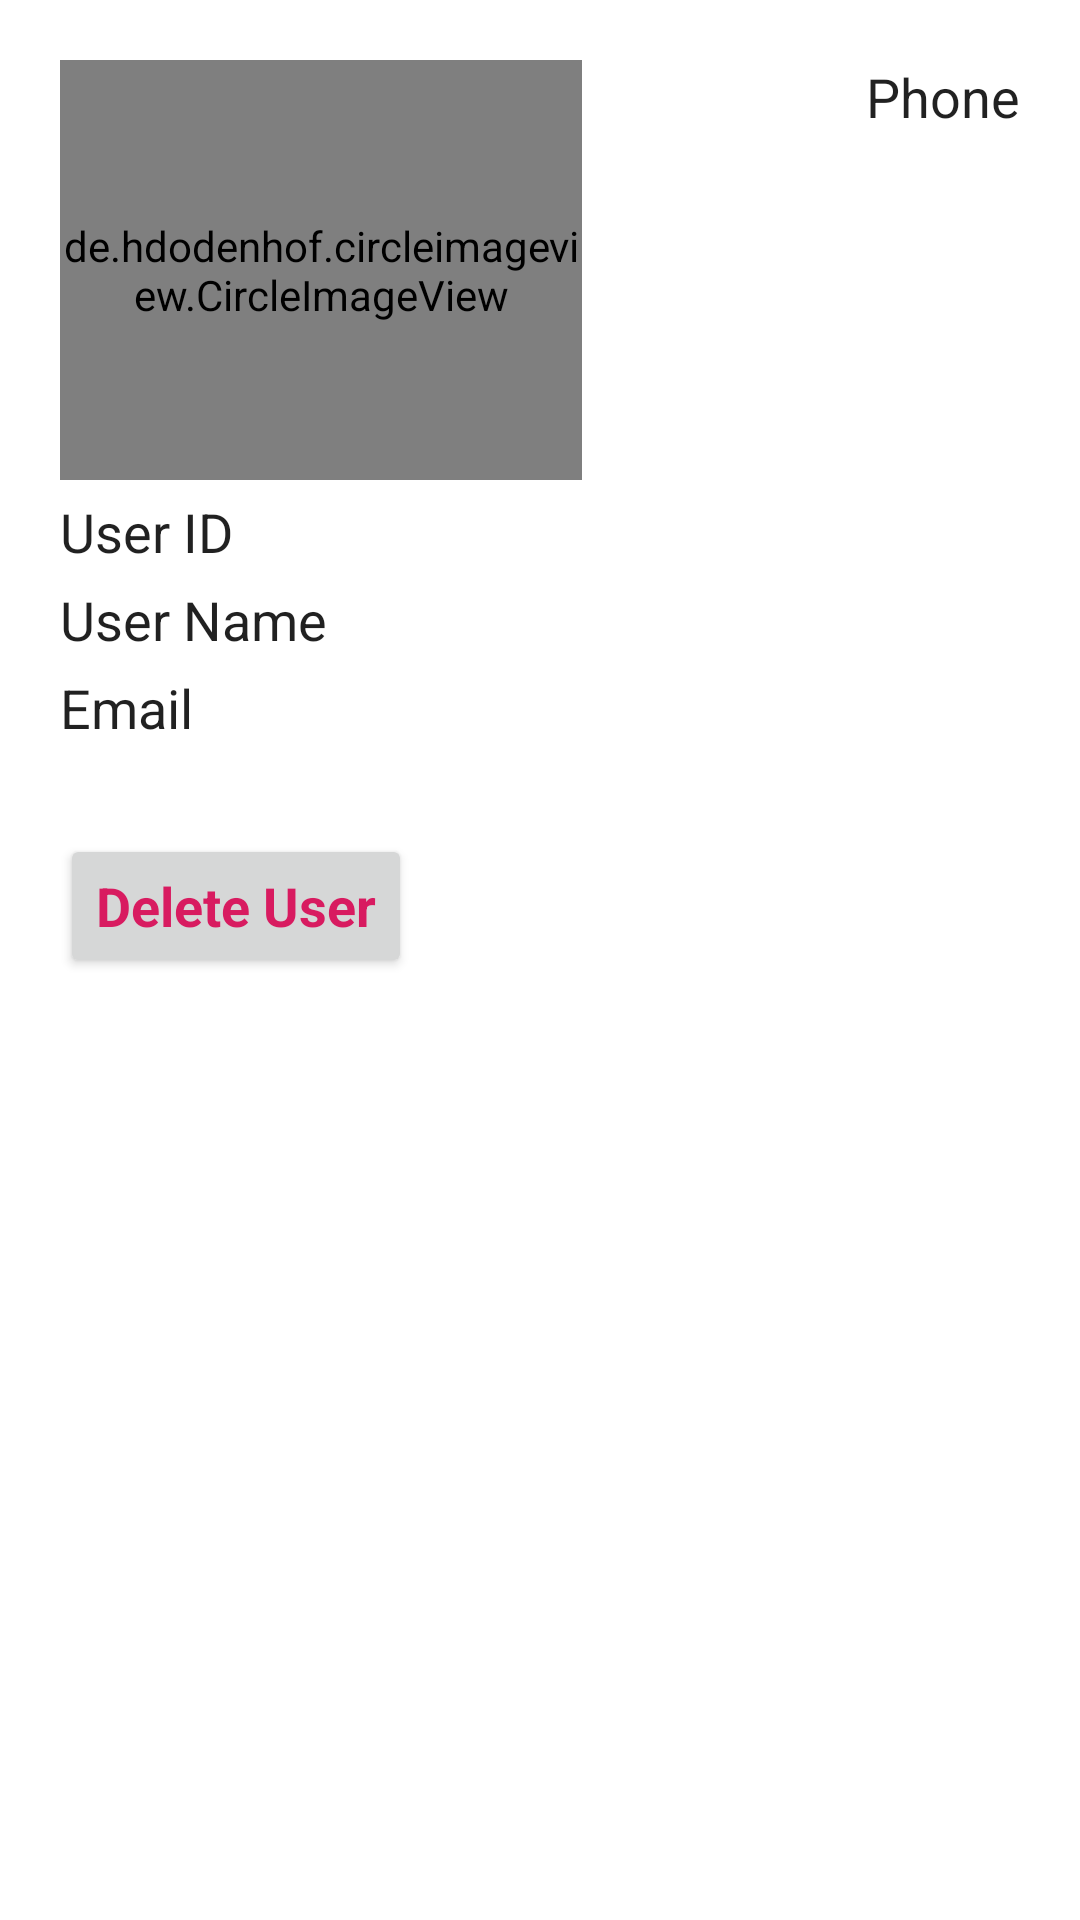

Android layout source for this screen:
<!-- AndroidManifest.xml: application theme Theme.Videocallingapp -->
<!-- res/layout/activity_addroletouser.xml -->
<?xml version="1.0" encoding="utf-8"?>
<RelativeLayout xmlns:android="http://schemas.android.com/apk/res/android"
xmlns:app="http://schemas.android.com/apk/res-auto"
xmlns:tools="http://schemas.android.com/tools"
android:layout_width="match_parent"
android:layout_height="match_parent"
android:padding="20dp"
tools:context=".AddroletouserActivity">

<de.hdodenhof.circleimageview.CircleImageView
    android:id="@+id/user_profile_imageinrole"
    android:layout_width="174dp"
    android:layout_height="140dp"
    android:src="@drawable/registration"
    app:civ_border_color="#FF000000"
    app:civ_border_width="2dp" />
<TextView
    android:id="@+id/user_profile_idinrole"
    android:layout_width="wrap_content"
    android:layout_height="wrap_content"
    android:layout_marginTop="5dp"
    android:layout_below="@+id/user_profile_imageinrole"
    android:textAppearance="@style/TextAppearance.AppCompat.Body1"
    android:textSize="18sp"
    android:text="User ID" />
<TextView
    android:id="@+id/user_profile_nameinrole"
    android:layout_width="wrap_content"
    android:layout_height="wrap_content"
    android:layout_marginTop="5dp"
    android:layout_below="@+id/user_profile_idinrole"
    android:textAppearance="@style/TextAppearance.AppCompat.Body1"
    android:textSize="18sp"
    android:text="User Name" />


<TextView
    android:id="@+id/user_phoneinrole"
    android:layout_width="wrap_content"
    android:layout_height="wrap_content"
    android:layout_alignParentBottom="@+id/message_user"
    android:layout_alignParentEnd="true"
    android:textAppearance="@style/TextAppearance.AppCompat.Body1"
    android:textSize="18sp"
    android:text="Phone" />
<TextView
    android:id="@+id/user_emailinrole"
    android:layout_width="wrap_content"
    android:layout_height="wrap_content"
    android:layout_alignParentStart="true"
    android:layout_marginTop="5dp"
    android:layout_below="@id/user_profile_nameinrole"
    android:textAppearance="@style/TextAppearance.AppCompat.Body1"
    android:textSize="18sp"
    android:text="Email" />

<Button
    android:id="@+id/buttonDeleteUserinrole"
    android:layout_width="wrap_content"
    android:layout_height="wrap_content"
    android:layout_alignParentStart="true"
    android:layout_marginTop="30dp"
    android:layout_below="@id/user_emailinrole"
    android:textAppearance="@style/TextAppearance.AppCompat.Body1"
    android:textSize="18sp"
    android:textColor="@color/colorAccent"
    android:textStyle="bold"
    android:text="Delete User" />
</RelativeLayout>
<!-- resources referenced by this layout -->
<resources>
  <color name="colorAccent">#D81B60</color>
  <!-- drawable registration: jpg bitmap (drawable-v24, 1694 bytes) -->
  <style name="Theme.Videocallingapp" parent="Theme.MaterialComponents.DayNight.DarkActionBar">
          
          <item name="colorPrimary">@color/purple_500</item>
          <item name="colorPrimaryVariant">@color/purple_700</item>
          <item name="colorOnPrimary">@color/white</item>
          
          <item name="colorSecondary">@color/teal_200</item>
          <item name="colorSecondaryVariant">@color/teal_700</item>
          <item name="colorOnSecondary">@color/black</item>
          
          <item name="android:statusBarColor" tools:targetApi="l">?attr/colorPrimaryVariant</item>
          
      </style>
  <color name="purple_500">#FF6200EE</color>
  <color name="purple_700">#FF3700B3</color>
  <color name="white">#FFFFFFFF</color>
  <color name="teal_200">#FF03DAC5</color>
  <color name="teal_700">#FF018786</color>
  <color name="black">#FF000000</color>
</resources>
